Image classification data set "dataset" (KangTuna/Seaweed on GitHub). Class labels (2): defected seaweed, pure seaweed.

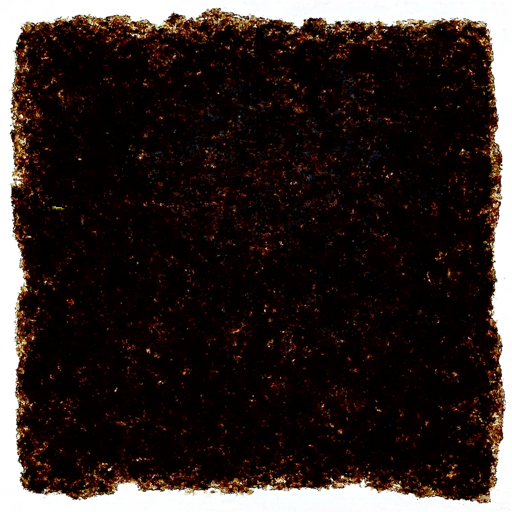
Label: defected seaweed

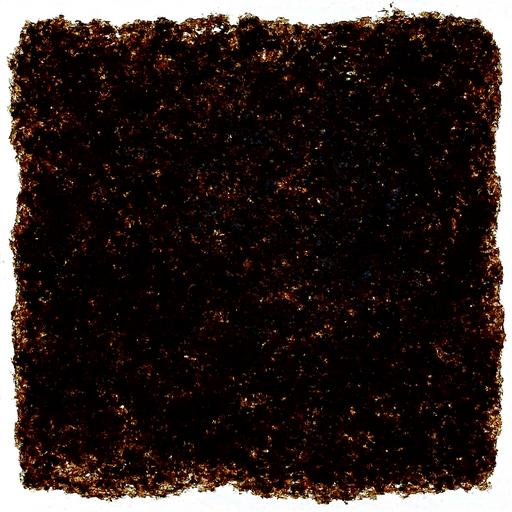
Label: pure seaweed

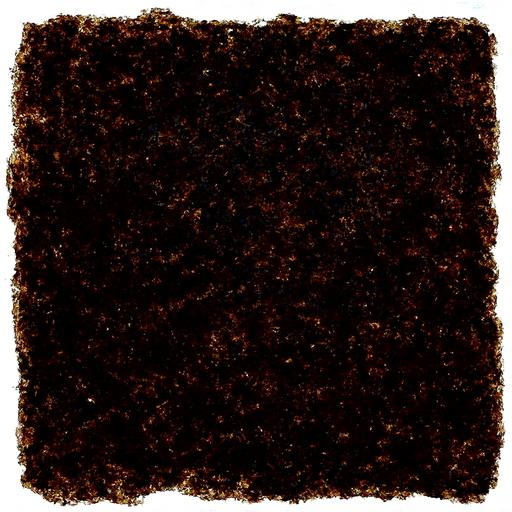
Label: pure seaweed

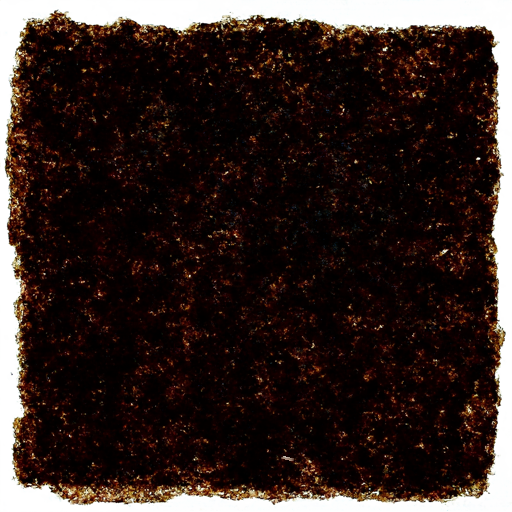
Label: defected seaweed

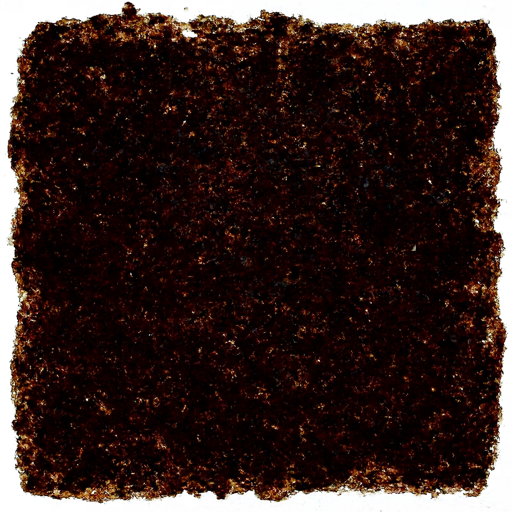
Label: defected seaweed

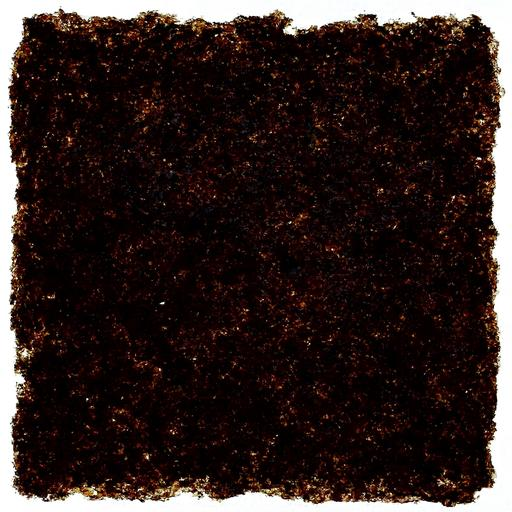
Label: pure seaweed
